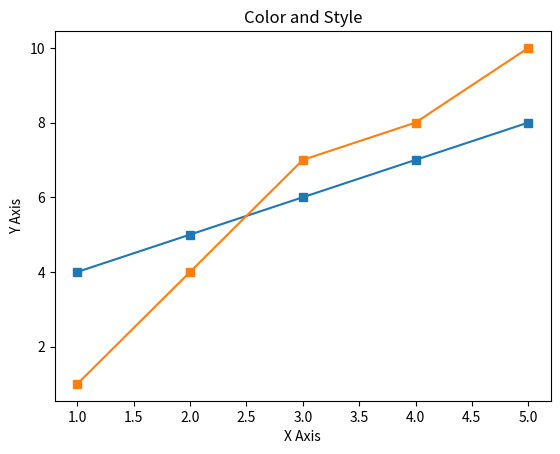

This figure's Python source:
import matplotlib.pyplot as plt
#data
x=[1,2,3,4,5]
y1=[4,5,6,7,8]
y2=[1,4,7,8,10]
plt.plot(x,y1,marker='s',label="Label1")
plt.plot(x,y2,marker='s',label="Label2")
plt.title("Color and Style")
plt.xlabel("X Axis")
plt.ylabel("Y Axis")
plt.show()

